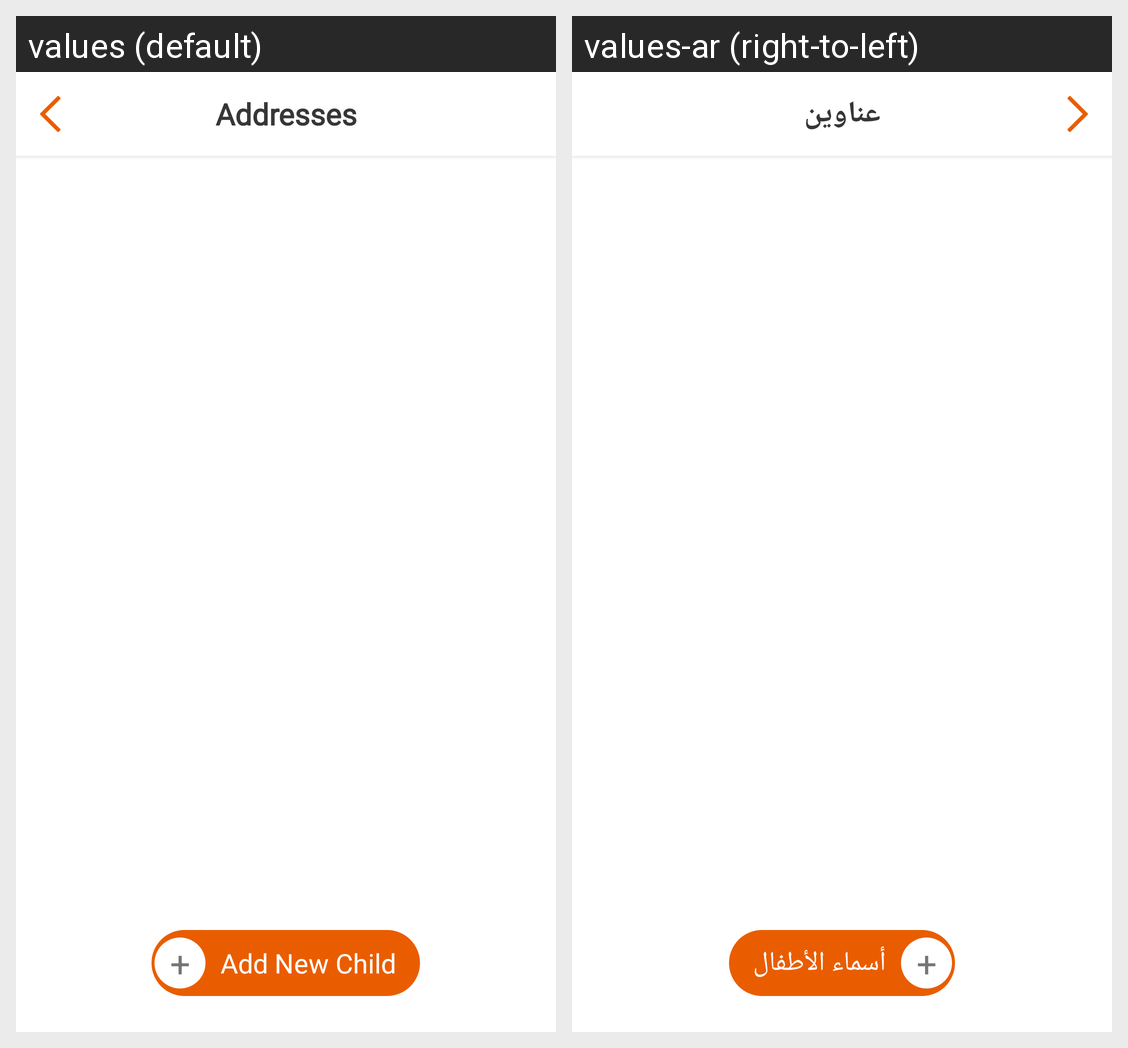

Here is an Android app screen in its default locale and in the app's own translations. Write out the translated-string differences for the strings that appear on this screen.
Android screen res/layout/activity_birthday_list.xml rendered under 2 locales, left to right: values (default), values-ar (right-to-left). Device: Nexus 5 (rendered at 1080×1920; each locale shown at half size, 540×960, under a caption strip naming it); theme WindowWithoutTitle.
Strings drawn on this screen, with the default value and each locale's value (text and hints the layout hard-codes, and strings that could not be matched under every locale, appear in the picture but are not listed):

add_new_child
  values: Add New Child
  values-ar: أسماء الأطفال

addresses_text
  values: Addresses
  values-ar: عناوين
